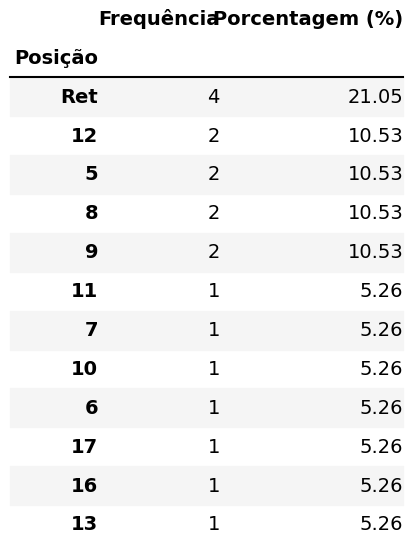

Source data for this figure (header and first rows):
Posição, Frequência, Porcentagem (%)
Ret, 4, 21.05
12, 2, 10.53
5, 2, 10.53
8, 2, 10.53
9, 2, 10.53
11, 1, 5.26
7, 1, 5.26
10, 1, 5.26
6, 1, 5.26
17, 1, 5.26
16, 1, 5.26
13, 1, 5.26
